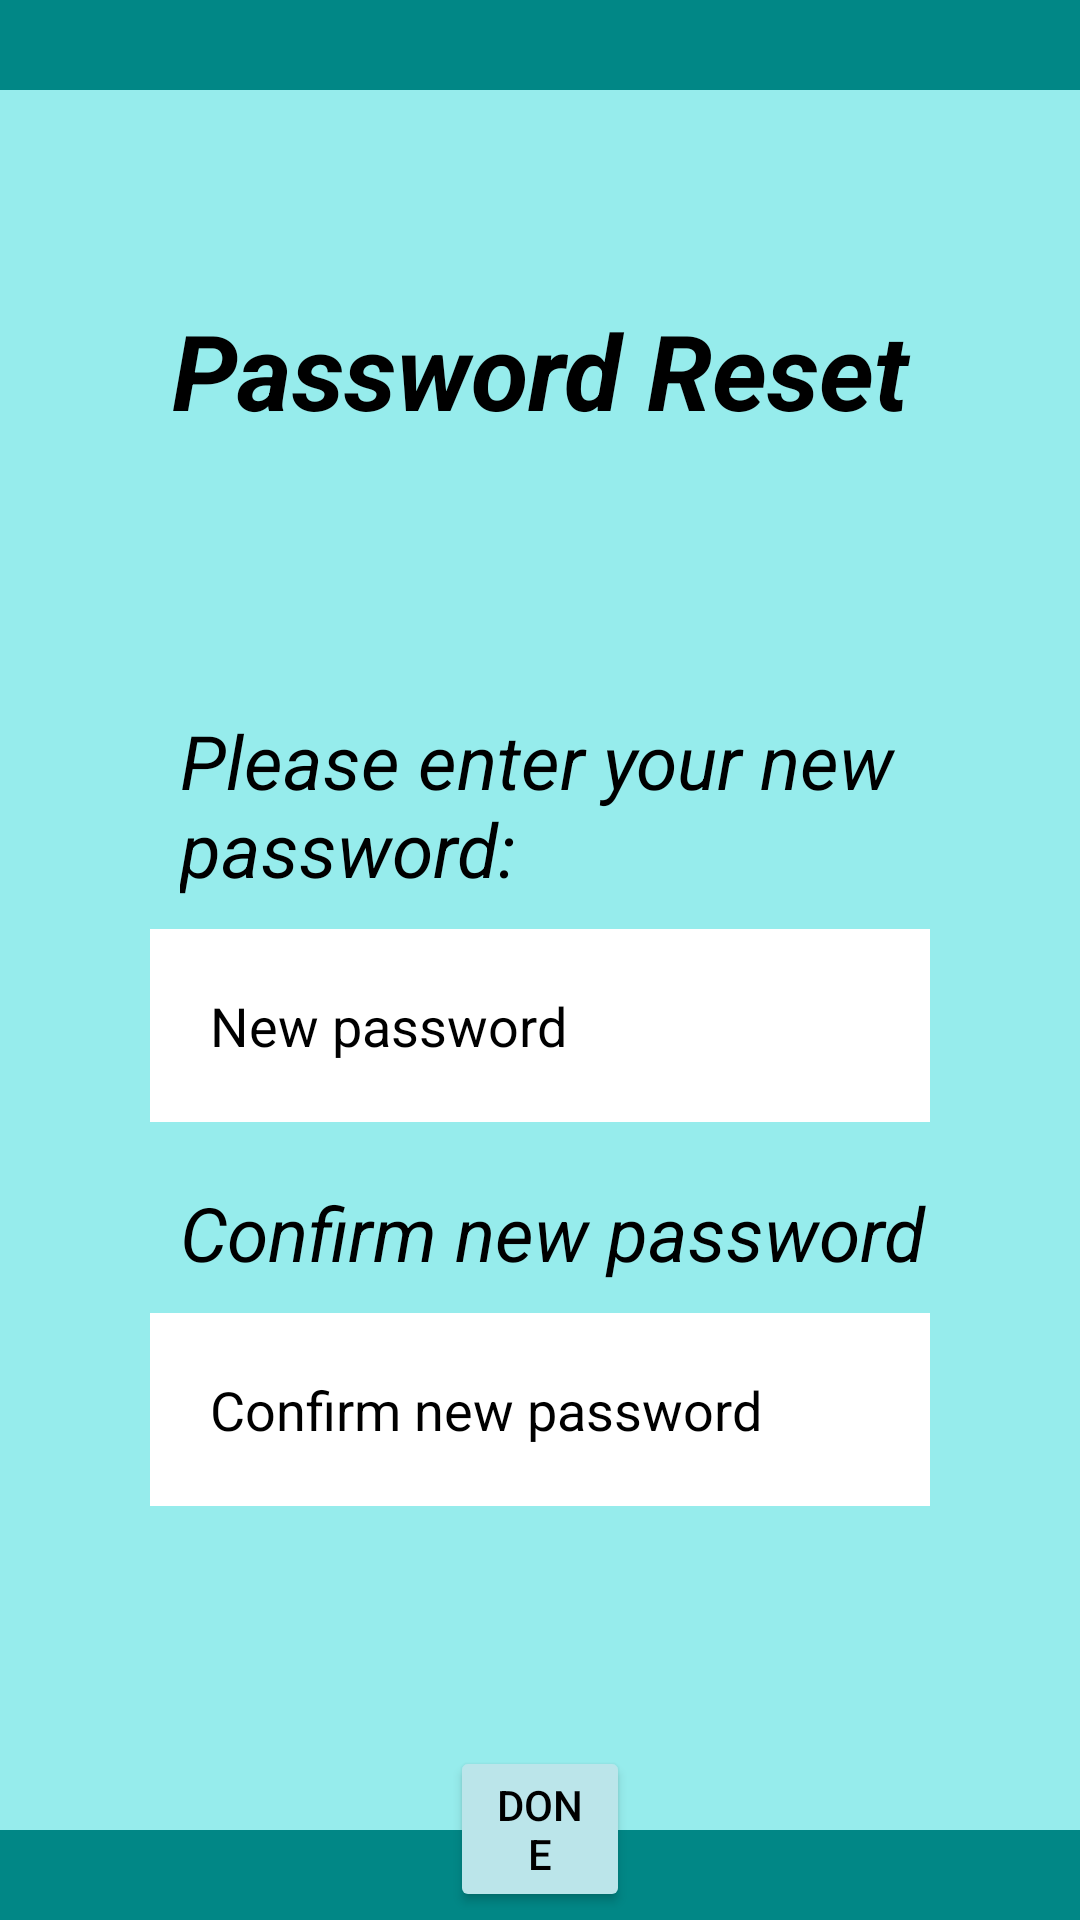

Here is an Android app screen rendered from its layout file. Give the layout XML and the strings, colors and styles it references.
<!-- AndroidManifest.xml: application theme Theme.TravelPlanner -->
<!-- res/layout/password_reset_success.xml -->
<?xml version="1.0" encoding="utf-8"?>
<RelativeLayout xmlns:android="http://schemas.android.com/apk/res/android"
    android:layout_width="match_parent"
    android:layout_height="match_parent"
    android:background="#96ECEC">

    <androidx.appcompat.widget.Toolbar
        android:id="@+id/topmargin"
        android:layout_width="match_parent"
        android:layout_height="30dp"
        android:layout_alignParentTop="true"
        android:background="@color/teal_700"
        />

    <androidx.appcompat.widget.Toolbar
        android:id="@+id/bottommargin"
        android:layout_width="match_parent"
        android:layout_height="30dp"
        android:layout_alignParentBottom="true"
        android:background="@color/teal_700"
        />


    <TextView
        android:id="@+id/password_reset_success"
        android:layout_width="match_parent"
        android:layout_height="wrap_content"
        android:layout_marginStart="50dp"
        android:layout_marginTop="100dp"
        android:layout_marginEnd="50dp"
        android:layout_marginBottom="30dp"
        android:gravity="center"
        android:text="Password Reset"
        android:textColor="@color/black"
        android:textSize="35sp"
        android:textStyle="bold|italic" />

    <TextView
        android:id="@+id/email_prompt"
        android:layout_width="wrap_content"
        android:layout_height="wrap_content"
        android:layout_below="@id/password_reset_success"
        android:layout_marginLeft="60dp"
        android:layout_marginTop="60dp"
        android:layout_marginRight="50dp"
        android:text="Please enter your new password:"
        android:textAlignment="textStart"
        android:textColor="@color/black"
        android:textSize="25sp"
        android:textStyle="italic"/>

    <EditText
        android:id="@+id/userinput"
        android:layout_width="match_parent"
        android:layout_height="wrap_content"
        android:layout_below="@id/email_prompt"
        android:layout_marginStart="50dp"
        android:layout_marginTop="10dp"
        android:layout_marginEnd="50dp"
        android:inputType="textPassword"
        android:layout_marginBottom="20dp"
        android:background="@color/white"
        android:gravity="start"
        android:hint="New password"
        android:padding="20dp"
        android:textAlignment="viewStart"
        android:textColor="@color/black"
        android:textColorHint="@color/black" />

    <TextView
        android:id="@+id/confirm_email_prompt"
        android:layout_width="wrap_content"
        android:layout_height="wrap_content"
        android:layout_below="@id/userinput"
        android:layout_marginLeft="60dp"
        android:layout_marginRight="50dp"
        android:text="Confirm new password"
        android:textAlignment="textStart"
        android:textColor="@color/black"
        android:textSize="25sp"
        android:textStyle="italic"/>

    <EditText
        android:id="@+id/confirm_userinput"
        android:layout_width="match_parent"
        android:layout_height="wrap_content"
        android:layout_below="@id/confirm_email_prompt"
        android:inputType="textPassword"
        android:layout_marginStart="50dp"
        android:layout_marginTop="10dp"
        android:layout_marginEnd="50dp"
        android:layout_marginBottom="20dp"
        android:background="@color/white"
        android:gravity="start"
        android:hint="Confirm new password"
        android:padding="20dp"
        android:textAlignment="viewStart"
        android:textColor="@color/black"
        android:textColorHint="@color/black" />

    <Button
        android:id="@+id/done"
        android:layout_width="match_parent"
        android:layout_height="wrap_content"
        android:layout_below="@id/confirm_userinput"
        android:layout_marginStart="150dp"
        android:layout_marginEnd="150dp"
        android:backgroundTint="#BBE5EA"
        android:layout_marginTop="60dp"
        android:gravity="center_horizontal"
        android:shadowColor="#03D9C4"
        android:text="Done"
        android:textAlignment="gravity"
        android:textColor="@color/black" />
</RelativeLayout>
<!-- resources referenced by this layout -->
<resources>
  <color name="black">#FF000000</color>
  <color name="teal_700">#FF018786</color>
  <color name="white">#FFFFFFFF</color>
  
      //custom colors 'ocean'
  <style name="Theme.TravelPlanner" parent="Theme.MaterialComponents.DayNight.DarkActionBar">
          
          <item name="colorPrimary">@color/dark_blue</item>
          <item name="colorPrimaryVariant">@color/dark_blue</item>
          <item name="colorOnPrimary">@color/off_white</item>
          
          <item name="colorSecondary">@color/aqua</item>
          <item name="colorSecondaryVariant">@color/aqua</item>
          <item name="colorOnSecondary">@color/black</item>
          
          <item name="android:statusBarColor">?attr/colorPrimaryVariant</item>
          
      </style>
  <color name="dark_blue">#064273</color> //Use for top and bottom bars
  <color name="off_white">#DEF3F6</color> //Background?
  <color name="aqua">#1DA2D8</color> //???
</resources>
